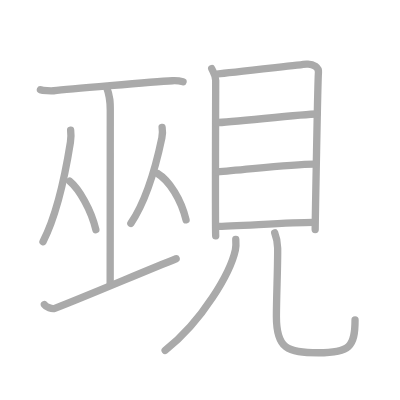
t = 0.00 s
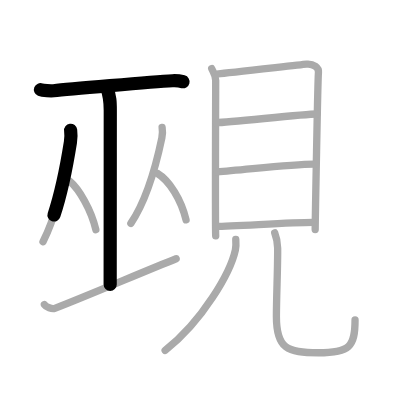
t = 2.75 s
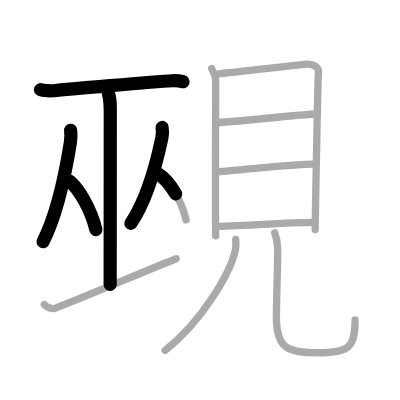
t = 5.50 s
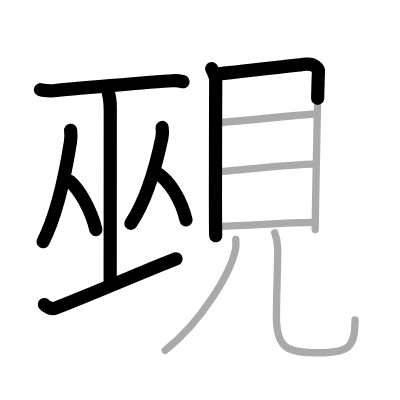
t = 8.50 s
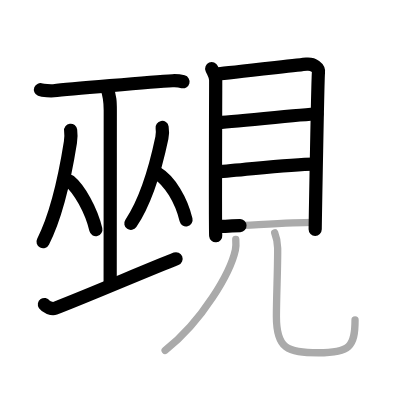
t = 11.25 s
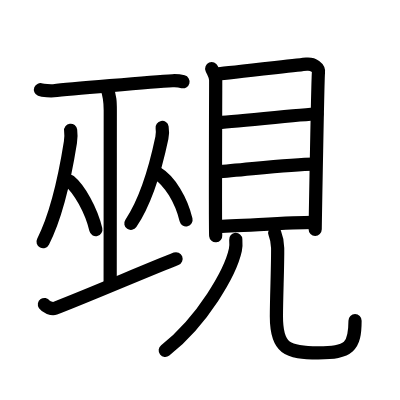
t = 14.00 s

The animated SVG that drew these frames (rendered in a browser with its animation timeline set to each time). Animation: 14 SMIL elements (animate=14); one cycle of 14.00 s.

<?xml version="1.0" standalone="no"?>
<!DOCTYPE svg PUBLIC "-//W3C//DTD SVG 1.1//EN"   "http://www.w3.org/Graphics/SVG/1.1/DTD/svg11.dtd">
<svg width="400px" height="400px"  version="1.1" xmlns="http://www.w3.org/2000/svg">
  <defs>
    <marker id="Triangle" viewBox="0 0 10 10" refX="0" refY="5" markerUnits="strokeWidth" markerWidth="3" style="stroke-opacity:0%;fill:#aaaaaa;" markerHeight="2" orient="auto">
      <path d="M 0 0 L 10 5 L 0 10 z" />
    </marker>
    
    <marker id="Arrow" viewBox="0 0 10 10" refX="5" refY="5" markerUnits="strokeWidth" markerWidth="1.8" style="stroke-opacity:0%;fill:#770000;" markerHeight="2" orient="auto">
      <path d="M 0 4 L 6 4 L 4 1 L 10 5 L 4 9 L 6 6 L 0 6 z" />
        <circle cx="5" cy="5" r="5" />
      </marker>
    
    <marker id="TriangleRed" viewBox="0 0 10 10" refX="0" refY="5" markerUnits="strokeWidth" markerWidth="3" style="stroke-opacity:0%;fill:#CC0000;" markerHeight="2" orient="auto">
      <path d="M 0 0 L 10 5 L 0 10 z" />
    </marker>
    
    <marker id="ArrowRed" viewBox="0 0 10 10" refX="5" refY="5" markerUnits="strokeWidth" markerWidth="1.8" style="stroke-opacity:0%;fill:#CC0000;" markerHeight="2" orient="auto">
      <path d="M 0 4 L 6 4 L 4 1 L 10 5 L 4 9 L 6 6 L 0 6 z" />
        <circle cx="5" cy="5" r="5" />
      </marker>
    
  </defs>
  
  <path style="fill:#ffffff; fill-opacity:100%; fill-rule:evenodd; stroke-width:0;" d="M 0 0 L 400px 0 L 400px 400px L 0 400px L 0 0" />

  <g transform="scale(3.6697247706422 3.6697247706422)">
<path style="fill:none; fill-opacity:0%; fill-rule:evenodd; stroke:#aaaaaa; stroke-opacity:100%; stroke-width: 1.5pt; stroke-linejoin:round; stroke-linecap:round;" d="M11.02 24.45c0.68 0.27 2.91 0.35 3.6 0.28c3.21-0.36 26.98-2.45 32.38-2.73c1.05-0.05 2.01 0.05 2.88 0.28"></path>
<path style="fill:none; fill-opacity:0%; fill-rule:evenodd; stroke:#aaaaaa; stroke-opacity:100%; stroke-width: 1.5pt; stroke-linejoin:round; stroke-linecap:round;" d="M29.03 23.75c1.02 2.62 1.02 4.2 1.02 6.3c0 14.7-0.03 22.25-0.03 47.45"></path>
<path style="fill:none; fill-opacity:0%; fill-rule:evenodd; stroke:#aaaaaa; stroke-opacity:100%; stroke-width: 1.5pt; stroke-linejoin:round; stroke-linecap:round;" d="M19.25 35.49c0.1 0.76 0.07 2.43-0.06 3.29c-1.32 8.32-3.4 19.16-7.47 27.1"></path>
<path style="fill:none; fill-opacity:0%; fill-rule:evenodd; stroke:#aaaaaa; stroke-opacity:100%; stroke-width: 1.5pt; stroke-linejoin:round; stroke-linecap:round;" d="M18.97 49.36c2.59 2.14 5.89 7.84 7.15 13.23"></path>
<path style="fill:none; fill-opacity:0%; fill-rule:evenodd; stroke:#aaaaaa; stroke-opacity:100%; stroke-width: 1.5pt; stroke-linejoin:round; stroke-linecap:round;" d="M44.18 34.74c0.11 0.66 0.08 2.09-0.07 2.83c-1.5 7.15-3.85 16.48-8.45 23.31"></path>
<path style="fill:none; fill-opacity:0%; fill-rule:evenodd; stroke:#aaaaaa; stroke-opacity:100%; stroke-width: 1.5pt; stroke-linejoin:round; stroke-linecap:round;" d="M42.83 47.21c3.42 2.04 6.58 7.32 7.87 12.71"></path>
<path style="fill:none; fill-opacity:0%; fill-rule:evenodd; stroke:#aaaaaa; stroke-opacity:100%; stroke-width: 1.5pt; stroke-linejoin:round; stroke-linecap:round;" d="M12.1 82.99c0.45 0.65 2.07 1.32 2.83 1.03C23.19 80.86 40.41 73.48 48 70.5"></path>
<path style="fill:none; fill-opacity:0%; fill-rule:evenodd; stroke:#aaaaaa; stroke-opacity:100%; stroke-width: 1.5pt; stroke-linejoin:round; stroke-linecap:round;" d="M57.69 18.69c0.45 1.05 1.09 1.83 1.09 3.23c0 1.4-0.15 40.93 0 42.33"></path>
<path style="fill:none; fill-opacity:0%; fill-rule:evenodd; stroke:#aaaaaa; stroke-opacity:100%; stroke-width: 1.5pt; stroke-linejoin:round; stroke-linecap:round;" d="M59.52 20.11c2.52-0.17 21.71-2.41 24-2.62c1.91-0.18 3.42 0.98 3.26 2.28c-0.2 1.65-0.89 41.74-0.89 42.79"></path>
<path style="fill:none; fill-opacity:0%; fill-rule:evenodd; stroke:#aaaaaa; stroke-opacity:100%; stroke-width: 1.5pt; stroke-linejoin:round; stroke-linecap:round;" d="M58.98 33.42c3.6 0 23.34-2.35 27.38-2.35"></path>
<path style="fill:none; fill-opacity:0%; fill-rule:evenodd; stroke:#aaaaaa; stroke-opacity:100%; stroke-width: 1.5pt; stroke-linejoin:round; stroke-linecap:round;" d="M59.19 46.82c7.3-0.5 19.9-2.1 26.38-2.1"></path>
<path style="fill:none; fill-opacity:0%; fill-rule:evenodd; stroke:#aaaaaa; stroke-opacity:100%; stroke-width: 1.5pt; stroke-linejoin:round; stroke-linecap:round;" d="M58.84 61.69c5.01 0 19.9-1.1 26.38-1.1"></path>
<path style="fill:none; fill-opacity:0%; fill-rule:evenodd; stroke:#aaaaaa; stroke-opacity:100%; stroke-width: 1.5pt; stroke-linejoin:round; stroke-linecap:round;" d="M64.25 65.25c0.05 0.71 0.11 1.84-0.11 2.86C62.83 74.15 55.3 87.39 45 95.5"></path>
<path style="fill:none; fill-opacity:0%; fill-rule:evenodd; stroke:#aaaaaa; stroke-opacity:100%; stroke-width: 1.5pt; stroke-linejoin:round; stroke-linecap:round;" d="M74.86 63.47c0.43 1.1 0.77 2.4 0.8 4.11c0.07 4.34-0.34 13.49-0.34 18.67c0 8.76 2.93 9.88 11.43 9.88s10-1.62 10-8.96"></path>

<path style="fill:none; fill-opacity:0%; fill-rule:evenodd; stroke:#000000; stroke-opacity:100%; stroke-width: 2.7pt; stroke-linejoin:round; stroke-linecap:round;" d="M11.02 24.45c0.68 0.27 2.91 0.35 3.6 0.28c3.21-0.36 26.98-2.45 32.38-2.73c1.05-0.05 2.01 0.05 2.88 0.28" pathLength="100" stroke-dashoffset="100" stroke-dasharray="100 105"><animate id="dashAnim1" attributeName="stroke-dashoffset" from="100" to="0" dur="1s" calcMode="linear" fill="freeze"/></path>
<path style="fill:none; fill-opacity:0%; fill-rule:evenodd; stroke:#000000; stroke-opacity:100%; stroke-width: 2.7pt; stroke-linejoin:round; stroke-linecap:round;" d="M29.03 23.75c1.02 2.62 1.02 4.2 1.02 6.3c0 14.7-0.03 22.25-0.03 47.45" pathLength="100" stroke-dashoffset="100" stroke-dasharray="100 105"><animate id="dashAnim2" attributeName="stroke-dashoffset" from="100" to="0" dur="1s" calcMode="linear" begin="dashAnim1.end" fill="freeze"/></path>
<path style="fill:none; fill-opacity:0%; fill-rule:evenodd; stroke:#000000; stroke-opacity:100%; stroke-width: 2.7pt; stroke-linejoin:round; stroke-linecap:round;" d="M19.25 35.49c0.1 0.76 0.07 2.43-0.06 3.29c-1.32 8.32-3.4 19.16-7.47 27.1" pathLength="100" stroke-dashoffset="100" stroke-dasharray="100 105"><animate id="dashAnim3" attributeName="stroke-dashoffset" from="100" to="0" dur="1s" calcMode="linear" begin="dashAnim2.end" fill="freeze"/></path>
<path style="fill:none; fill-opacity:0%; fill-rule:evenodd; stroke:#000000; stroke-opacity:100%; stroke-width: 2.7pt; stroke-linejoin:round; stroke-linecap:round;" d="M18.97 49.36c2.59 2.14 5.89 7.84 7.15 13.23" pathLength="100" stroke-dashoffset="100" stroke-dasharray="100 105"><animate id="dashAnim4" attributeName="stroke-dashoffset" from="100" to="0" dur="1s" calcMode="linear" begin="dashAnim3.end" fill="freeze"/></path>
<path style="fill:none; fill-opacity:0%; fill-rule:evenodd; stroke:#000000; stroke-opacity:100%; stroke-width: 2.7pt; stroke-linejoin:round; stroke-linecap:round;" d="M44.18 34.74c0.11 0.66 0.08 2.09-0.07 2.83c-1.5 7.15-3.85 16.48-8.45 23.31" pathLength="100" stroke-dashoffset="100" stroke-dasharray="100 105"><animate id="dashAnim5" attributeName="stroke-dashoffset" from="100" to="0" dur="1s" calcMode="linear" begin="dashAnim4.end" fill="freeze"/></path>
<path style="fill:none; fill-opacity:0%; fill-rule:evenodd; stroke:#000000; stroke-opacity:100%; stroke-width: 2.7pt; stroke-linejoin:round; stroke-linecap:round;" d="M42.83 47.21c3.42 2.04 6.58 7.32 7.87 12.71" pathLength="100" stroke-dashoffset="100" stroke-dasharray="100 105"><animate id="dashAnim6" attributeName="stroke-dashoffset" from="100" to="0" dur="1s" calcMode="linear" begin="dashAnim5.end" fill="freeze"/></path>
<path style="fill:none; fill-opacity:0%; fill-rule:evenodd; stroke:#000000; stroke-opacity:100%; stroke-width: 2.7pt; stroke-linejoin:round; stroke-linecap:round;" d="M12.1 82.99c0.45 0.65 2.07 1.32 2.83 1.03C23.19 80.86 40.41 73.48 48 70.5" pathLength="100" stroke-dashoffset="100" stroke-dasharray="100 105"><animate id="dashAnim7" attributeName="stroke-dashoffset" from="100" to="0" dur="1s" calcMode="linear" begin="dashAnim6.end" fill="freeze"/></path>
<path style="fill:none; fill-opacity:0%; fill-rule:evenodd; stroke:#000000; stroke-opacity:100%; stroke-width: 2.7pt; stroke-linejoin:round; stroke-linecap:round;" d="M57.69 18.69c0.45 1.05 1.09 1.83 1.09 3.23c0 1.4-0.15 40.93 0 42.33" pathLength="100" stroke-dashoffset="100" stroke-dasharray="100 105"><animate id="dashAnim8" attributeName="stroke-dashoffset" from="100" to="0" dur="1s" calcMode="linear" begin="dashAnim7.end" fill="freeze"/></path>
<path style="fill:none; fill-opacity:0%; fill-rule:evenodd; stroke:#000000; stroke-opacity:100%; stroke-width: 2.7pt; stroke-linejoin:round; stroke-linecap:round;" d="M59.52 20.11c2.52-0.17 21.71-2.41 24-2.62c1.91-0.18 3.42 0.98 3.26 2.28c-0.2 1.65-0.89 41.74-0.89 42.79" pathLength="100" stroke-dashoffset="100" stroke-dasharray="100 105"><animate id="dashAnim9" attributeName="stroke-dashoffset" from="100" to="0" dur="1s" calcMode="linear" begin="dashAnim8.end" fill="freeze"/></path>
<path style="fill:none; fill-opacity:0%; fill-rule:evenodd; stroke:#000000; stroke-opacity:100%; stroke-width: 2.7pt; stroke-linejoin:round; stroke-linecap:round;" d="M58.98 33.42c3.6 0 23.34-2.35 27.38-2.35" pathLength="100" stroke-dashoffset="100" stroke-dasharray="100 105"><animate id="dashAnim10" attributeName="stroke-dashoffset" from="100" to="0" dur="1s" calcMode="linear" begin="dashAnim9.end" fill="freeze"/></path>
<path style="fill:none; fill-opacity:0%; fill-rule:evenodd; stroke:#000000; stroke-opacity:100%; stroke-width: 2.7pt; stroke-linejoin:round; stroke-linecap:round;" d="M59.19 46.82c7.3-0.5 19.9-2.1 26.38-2.1" pathLength="100" stroke-dashoffset="100" stroke-dasharray="100 105"><animate id="dashAnim11" attributeName="stroke-dashoffset" from="100" to="0" dur="1s" calcMode="linear" begin="dashAnim10.end" fill="freeze"/></path>
<path style="fill:none; fill-opacity:0%; fill-rule:evenodd; stroke:#000000; stroke-opacity:100%; stroke-width: 2.7pt; stroke-linejoin:round; stroke-linecap:round;" d="M58.84 61.69c5.01 0 19.9-1.1 26.38-1.1" pathLength="100" stroke-dashoffset="100" stroke-dasharray="100 105"><animate id="dashAnim12" attributeName="stroke-dashoffset" from="100" to="0" dur="1s" calcMode="linear" begin="dashAnim11.end" fill="freeze"/></path>
<path style="fill:none; fill-opacity:0%; fill-rule:evenodd; stroke:#000000; stroke-opacity:100%; stroke-width: 2.7pt; stroke-linejoin:round; stroke-linecap:round;" d="M64.25 65.25c0.05 0.71 0.11 1.84-0.11 2.86C62.83 74.15 55.3 87.39 45 95.5" pathLength="100" stroke-dashoffset="100" stroke-dasharray="100 105"><animate id="dashAnim13" attributeName="stroke-dashoffset" from="100" to="0" dur="1s" calcMode="linear" begin="dashAnim12.end" fill="freeze"/></path>
<path style="fill:none; fill-opacity:0%; fill-rule:evenodd; stroke:#000000; stroke-opacity:100%; stroke-width: 2.7pt; stroke-linejoin:round; stroke-linecap:round;" d="M74.86 63.47c0.43 1.1 0.77 2.4 0.8 4.11c0.07 4.34-0.34 13.49-0.34 18.67c0 8.76 2.93 9.88 11.43 9.88s10-1.62 10-8.96" pathLength="100" stroke-dashoffset="100" stroke-dasharray="100 105"><animate id="dashAnim14" attributeName="stroke-dashoffset" from="100" to="0" dur="1s" calcMode="linear" begin="dashAnim13.end" fill="freeze"/></path>

</g>

</svg>  
          
